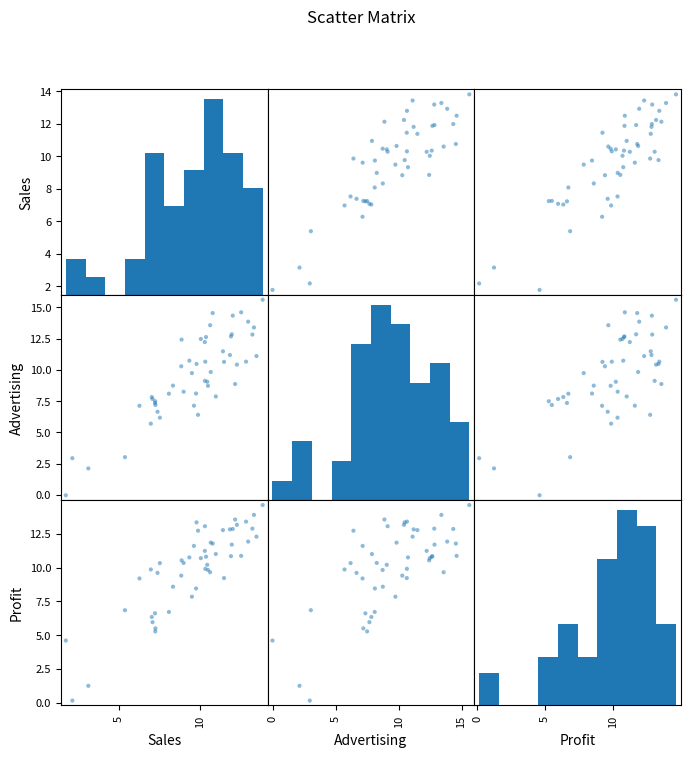
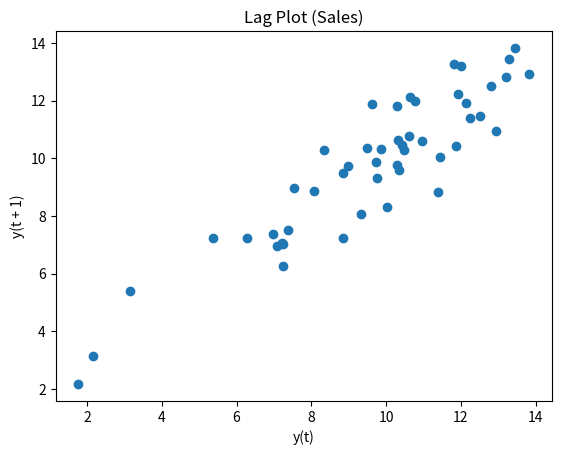
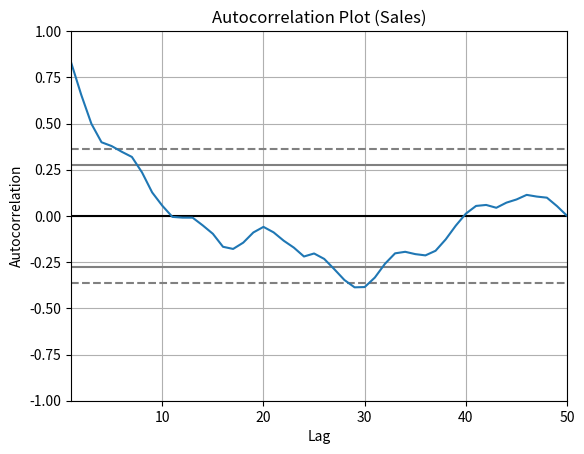

The matplotlib source for these figures, in order:
import pandas as pd
import matplotlib.pyplot as plt
from pandas.plotting import scatter_matrix, lag_plot, autocorrelation_plot
import numpy as np

# Create time-series dataset
np.random.seed(0)
dates = pd.date_range(start="2024-01-01", periods=50)
values = np.cumsum(np.random.randn(50))  # cumulative random walk

df = pd.DataFrame({
    "Date": dates,
    "Sales": values,
    "Advertising": values + np.random.randn(50)*2,
    "Profit": values + np.random.randn(50)*1.5
})

df.set_index("Date", inplace=True)

print(df.head())

# ---------------- Scatter Matrix ----------------
plt.figure()
scatter_matrix(df, figsize=(8,8))
plt.suptitle("Scatter Matrix")
plt.show()

# ---------------- Lag Plot ----------------
plt.figure()
lag_plot(df["Sales"])
plt.title("Lag Plot (Sales)")
plt.show()

# ---------------- Autocorrelation Plot ----------------
plt.figure()
autocorrelation_plot(df["Sales"])
plt.title("Autocorrelation Plot (Sales)")
plt.show()
